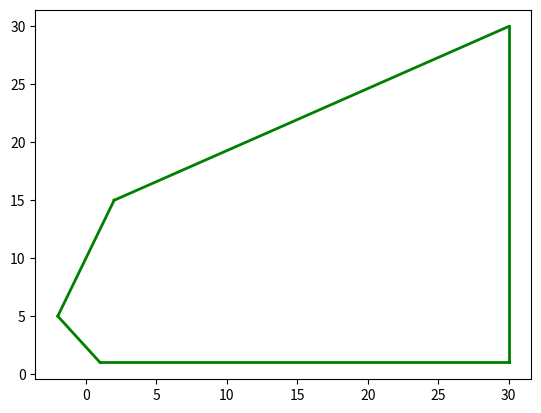

Generate this figure with matplotlib: (Note: this script raises an exception after producing the figure.)
## Author:   Justice Adams
## Brute Force 2D Convex Hull Algorithm

## Given a set of points on the XY plane, this algorithm computes the convex
## hull that would contain all the points given. I decided to leave out a
## user input feature, and instead you must directly alter the array at the
## bottom of this file in order to change the input. The focus shouldn't be
## on UX, but rather the implementation... so I ommited it. Please keep
## floats under 10 digits to avoid floating point errors with specific
## geometric calculations.

## Note: this algoritm is set up such that if given a set of points that are
## all colinear, it will just return all points. Therefore it will let the line
## itslef be the convex hull.

MATPLOTLIB_INSTALLED = True
try:
    import matplotlib.pyplot as plt
except ImportError:
    MATPLOTLIB_INSTALLED = False

X_VAL = 0
Y_VAL = 1

def getPointsOfConvexHull(points_in_plane):
    """Takes in an array of tuples that represent a set of points in the XY plane, and returns an Array containing all points that make up
       the convex hull."""
    
    points_of_convex_hull = []
    n = len(points_in_plane)
    
    for i in range(0,n-1):
        pointI = points_in_plane[i]
        for j in range(i+1, n):
            pointJ = points_in_plane[j]
            
            if lineIsBorderOfHull(pointI, pointJ, points_in_plane):
                if MATPLOTLIB_INSTALLED:
                    prepareLineForPlot(pointI, pointJ)
                if pointI not in points_of_convex_hull:
                    points_of_convex_hull.append(pointI)
                if pointJ not in points_of_convex_hull:
                    points_of_convex_hull.append(pointJ)
                        
    return points_of_convex_hull


def prepareLineForPlot(point1, point2):
    """Takes in two points on the XY plane and uses the external library MatPlotLib to graph a green line between the two points"""
    
    plt.plot((point1[X_VAL], point2[X_VAL]), (point1[Y_VAL], point2[Y_VAL]), 'g-', lw=2)

    
def lineIsBorderOfHull(point1, point2, points_in_plane):
    """Takes in 2 points (tuples), constructs a line between them, and determines if the given line makes up one of the borders of the
       convex hull. If every other point lies on that line, this will return true."""
    
    line_equation = constructLineBetweenPoints(point1, point2)
    first_points_position_relative_to_line = None
    n = len(points_in_plane)

    for i in range(0,n):
        point = points_in_plane[i]

        if getPointsPositionRelativeToLine(point, line_equation) == 0:
            continue
        else:
            if first_points_position_relative_to_line == None:
                first_points_position_relative_to_line = getPointsPositionRelativeToLine(point, line_equation)
                continue

            if getPointsPositionRelativeToLine(point, line_equation) != first_points_position_relative_to_line:
                return False

    return True


def constructLineBetweenPoints(point1,point2):
    """Takes in 2 points (tuples) and returns a two variable function representing the line between those two points. Recognizes vertical
       lines and returns according function. Each equation set = 0 represents all points on said line."""
    
    point1_x = point1[X_VAL]
    point1_y = point1[Y_VAL]

    point2_x = point2[X_VAL]
    point2_y = point2[Y_VAL]

    delta_x = (point2_x - point1_x)

    if delta_x == 0:
        return lambda x, y: x - point2_x
    else:
        slope = (point2_y - point1_y)/(point2_x - point1_x)
        return lambda x, y: slope*(x - point1_x) + point1_y - y


def getPointsPositionRelativeToLine(point, line_equation):
    """Takes in a 2 variable function representing the equation of a line and any point on the plane (Tuple), then determines that points
       location in relation to the given line. To avoid floating point error we round each result to 9 digits. See preface
       instructions."""

    f_at_x = round(line_equation(point[X_VAL], point[Y_VAL]), 10)

    if f_at_x > 0:
        return 1
    elif f_at_x < 0:
        return -1
    else:
        return 0


def printPointsOfConvexHull(points_of_convex_hull):
    """Displays results by printing each point (ordered pair) making up the convex hull."""

    print("Script Over. Below are the following points that make up the convex hull:")

    for point in points_of_convex_hull:
        print("\t" + str(point))


def promptForValidBoolean(message):
    """Prompts the user to enter a valid boolean (y) or (n) for a given message. Will not accept a faulty answer."""
    
    while(True):
        user_response = input("\n" + message + " (y)es or (n)o: ")
        if user_response.lower().strip() in ("y", "n"):
            user_response = (user_response == "y")
            break
        else:
            print("Invlid input. Enter (y)es or (n)o")

    return user_response


def displayConvexHull(all_points_in_plane):
    """Displays convex hull scatter plot using external MatPlotLib library."""
    
    x_vals = []
    y_vals = []
    
    for point in (all_points_in_plane):
        x_vals.append(point[X_VAL])
        y_vals.append(point[Y_VAL])

    plt.scatter(x_vals,y_vals)
    plt.show()
        

def main():
    """Runs algorithm for the given set of points defined below. Prints the output and gives option to display graphic of convex hull."""

    ##Data set of points in plane. Change Accordingly.
    points_in_plane = [(-2,5), (1,1), (2,15), (30,30), (10,10), (15, 15), (30,1), (20,3), (25,10), (29, 2)]
    show_graphic = False
    
    points_of_convex_hull = getPointsOfConvexHull(points_in_plane)
    printPointsOfConvexHull(points_of_convex_hull)
    if MATPLOTLIB_INSTALLED:
        show_graphic = promptForValidBoolean("Would you like to see a graphic of the convex hull?")
    if show_graphic:
        displayConvexHull(points_in_plane)
    
if __name__ == '__main__':
    main()
